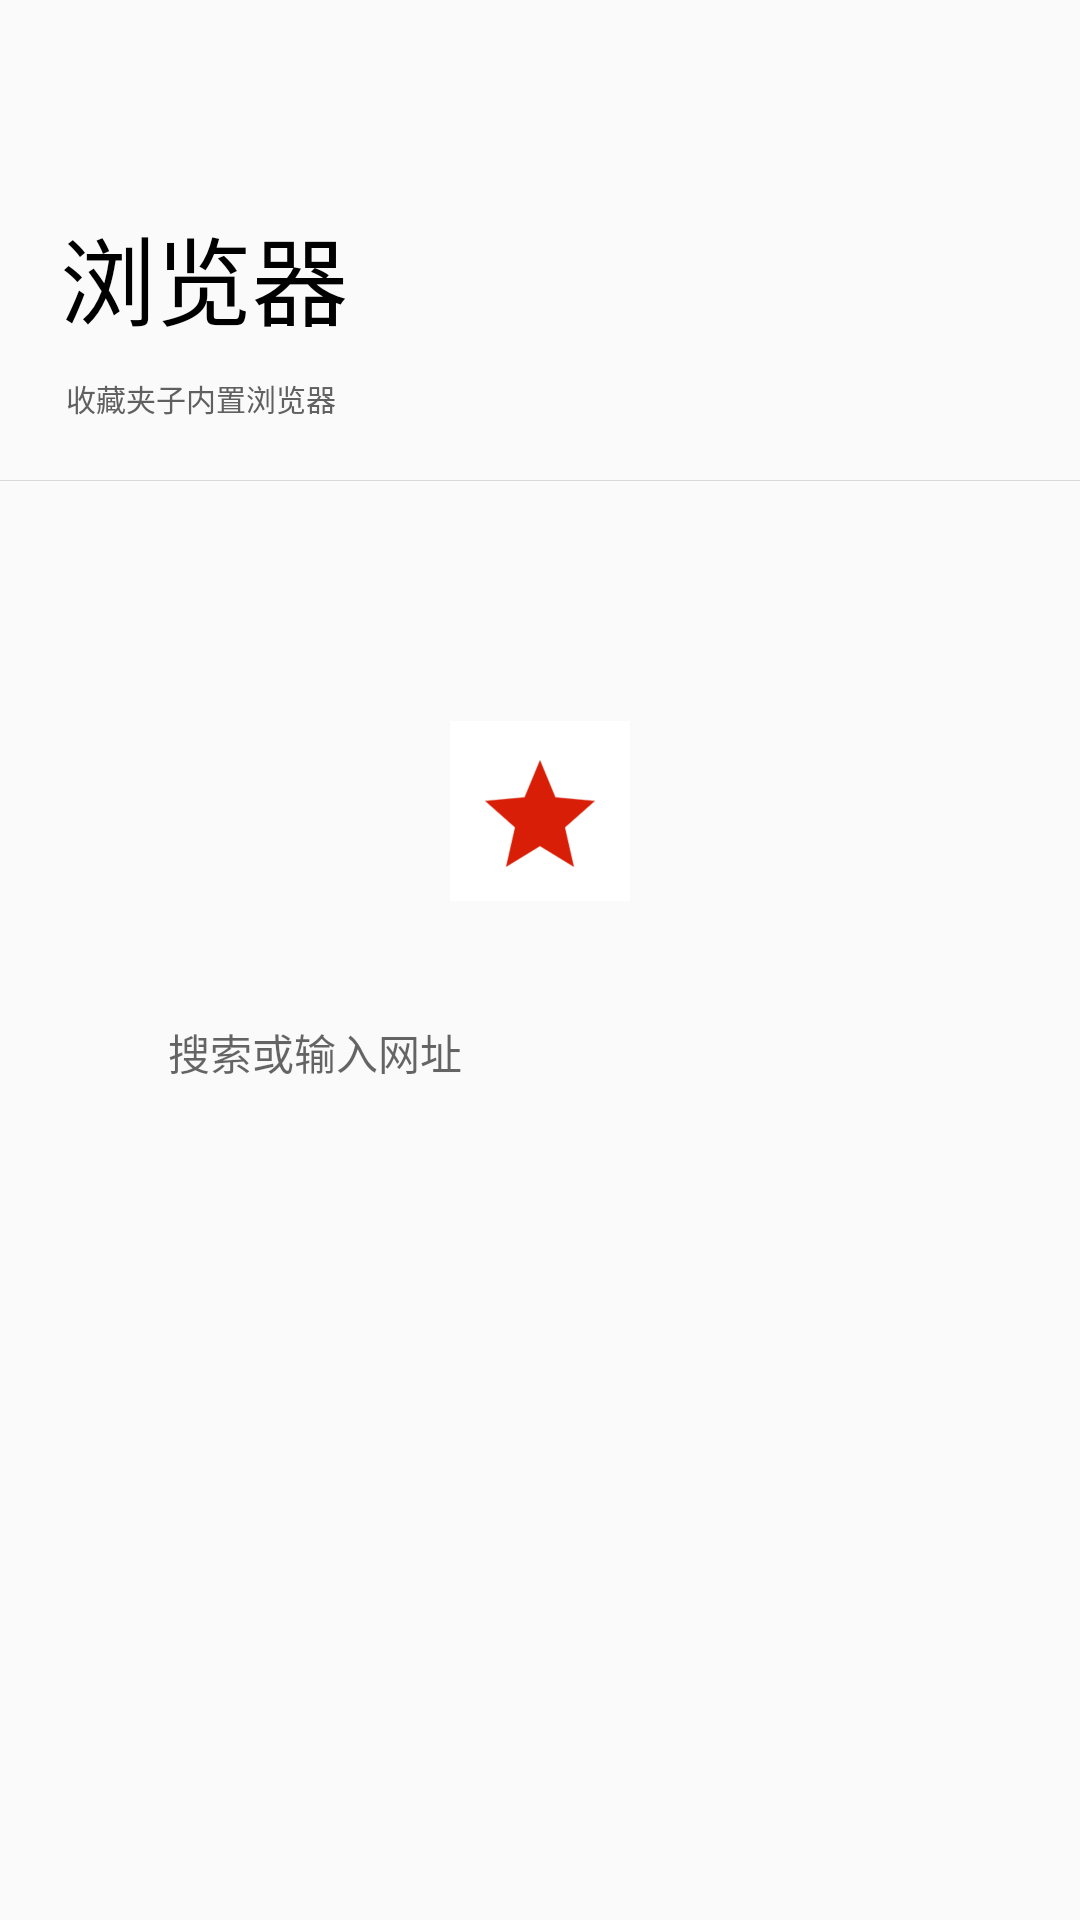

Write the Android layout XML for this screen, with the resource values it uses.
<!-- AndroidManifest.xml: application theme Theme.Facorites.AppTheme -->
<!-- res/layout/app_fragment_browse_content.xml -->
<?xml version="1.0" encoding="utf-8"?>
<LinearLayout xmlns:android="http://schemas.android.com/apk/res/android"
    xmlns:app="http://schemas.android.com/apk/res-auto"
    xmlns:tools="http://schemas.android.com/tools"
    android:layout_width="match_parent"
    android:layout_height="match_parent"
    android:orientation="vertical"
    android:paddingBottom="60dp">

    <LinearLayout
        android:id="@+id/TopBar"
        android:layout_width="match_parent"
        android:layout_height="160dp"
        android:orientation="horizontal"
        android:paddingStart="20dp"
        android:paddingEnd="20dp"
        android:paddingBottom="20dp">

        <LinearLayout
            android:layout_width="0dp"
            android:layout_height="match_parent"
            android:layout_weight="1"
            android:gravity="bottom"
            android:orientation="vertical">

            <LinearLayout
                android:layout_width="wrap_content"
                android:layout_height="wrap_content"
                android:orientation="horizontal">

                <TextView
                    android:layout_width="wrap_content"
                    android:layout_height="wrap_content"
                    android:text="浏览器"
                    android:textColor="@color/black"
                    android:textSize="32sp" />

            </LinearLayout>

            <TextView
                android:layout_width="wrap_content"
                android:layout_height="wrap_content"
                android:layout_marginStart="2dp"
                android:layout_marginTop="10dp"
                android:text="收藏夹子内置浏览器"
                android:textColor="#606060"
                android:textSize="10sp" />
        </LinearLayout>

    </LinearLayout>

    <View
        android:layout_width="match_parent"
        android:layout_height="1px"
        android:background="#D9D9D9" />

    <ImageView
        android:id="@+id/tvBrowse"
        android:layout_width="60dp"
        android:layout_height="60dp"
        android:layout_gravity="center"
        android:layout_marginTop="80dp"
        android:layout_marginBottom="30dp"
        android:src="@drawable/app_logo" />

    <FrameLayout
        android:layout_width="match_parent"
        android:layout_height="wrap_content">

        <EditText
            android:id="@+id/etSearch"
            android:layout_width="match_parent"
            android:layout_height="wrap_content"
            android:layout_marginStart="40dp"
            android:layout_marginEnd="40dp"
            android:background="@drawable/app_shape_browse_search"
            android:hint="搜索或输入网址"
            android:paddingStart="16dp"
            android:paddingTop="10dp"
            android:paddingEnd="32dp"
            android:paddingBottom="10dp"
            android:singleLine="true"
            android:textColor="#909090"
            android:textSize="14sp" />

        <ImageView
            android:id="@+id/ivSearchClear"
            android:layout_width="36dp"
            android:layout_height="36dp"
            android:layout_gravity="bottom|end"
            android:layout_marginEnd="40dp"
            android:alpha="0.3"
            android:padding="10dp"
            android:src="@drawable/app_icon_shut" />

    </FrameLayout>

</LinearLayout>
<!-- resources referenced by this layout -->
<resources>
  <color name="black">#FF000000</color>
  <!-- drawable app_logo: png bitmap (drawable-xxhdpi, 5125 bytes) -->
  <style name="Theme.Facorites.AppTheme" parent="Theme.AppCompat.Light.NoActionBar">
          <item name="android:navigationBarColor">@android:color/transparent</item>
      </style>
</resources>
